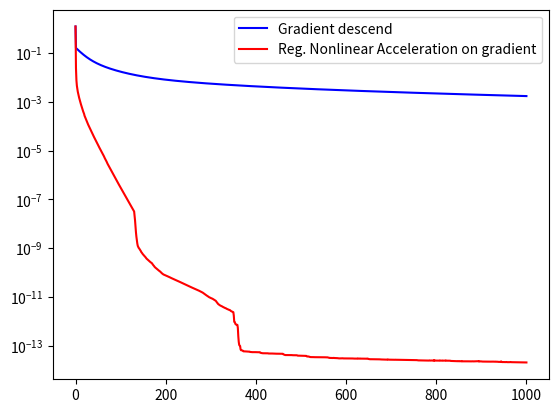

The script that saved this image:
#!/usr/bin/env python2
# -*- coding: utf-8 -*-
"""
Created on Wed Apr 19 17:45:57 2017

[redacted]
"""

import numpy as np
from numpy import linalg as LA
import matplotlib.pyplot as plt
import time


def rna(X,reg=0):
    
    # Regularized Nonlinear Acceleration
    # Take a matrix X of iterates, where X[:,i] is the ith iteration of the
    # fixed-point operation
    #   x_i = g(x_{i-1})
    #
    # reg is the regularization parameter used for solving the system
    #   (R'R + reg I)z = 1
    # where R is the matrix of residuals, i.e. R[:,i] = x_{i+1}-x_{i}
    
    
    # Recovers parameters, ensure X is a matrix
    (d,k) = np.shape(X);
    k = k-1;
    X = np.asmatrix(X);
    
    # Compute the matrix of residuals
    R = np.diff(X);
    
    # "Square" the matrix, and normalize it
    RR = np.dot(np.transpose(R),R);
    normRR = LA.norm(RR,2);
    RR = RR/normRR;
    
    # Solve (R'R + lambda I)z = 1
    reg_I = reg*np.eye(k);
    ones_k = np.ones(k);
    z = np.linalg.solve(RR+reg_I, ones_k);
    
    if(z.size != k):
        z = np.linalg.lstsq(RR+reg_I, ones_k, -1);
        z = z[0]
    
    # Recover weights c, where sum(c) = 1
    if( np.abs(np.sum(z)) < 1e-10):
        z = np.ones(k)
    else:
        c = np.asmatrix(z/np.sum(z)).T;
    
    # Compute the extrapolation / weigthed mean  "sum_i c_i x_i", and return
    extr = np.dot(X[:,0:k],c[:,0]);
    return np.array(extr),c





def rna_precomputed(X,RR,reg=0):
    
    # Regularized Nonlinear Acceleration, with RR precomputed
    # Same than rna, but RR is computed only once
    
    
    # Recovers parameters
    (d,k) = X.shape;
    k = k-1;
    
    # RR is already computed, we do not need this step anymore
    
    # # Compute the matrix of residuals
    # R = np.diff(X);
    
    # # "Square" the matrix, and normalize it
    # RR = np.dot(np.transpose(R),R);
    # normRR = LA.norm(RR,2);
    # RR = RR/normRR;
    
    # Solve (R'R + lambda I)z = 1
    reg_I = reg*np.eye(k);
    ones_k = np.ones(k);
    
    # In case of singular matrix, we solve using least squares instead
    try:
        z = np.linalg.solve(RR+reg_I, ones_k);
    except LA.linalg.LinAlgError:
        z = np.linalg.lstsq(RR+reg_I, ones_k, -1);
        z = z[0]
    
    # Recover weights c, where sum(c) = 1
    if( np.abs(np.sum(z)) < 1e-10):
        z = np.ones(k)
    
    c = np.asmatrix(z/np.sum(z)).T;
    
    # Compute the extrapolation / weigthed mean  "sum_i c_i x_i", and return
    extr = np.dot(X[:,0:k],c[:,0]);
    return np.array(extr),c

def grid_search(logmin,logmax,k,fun_obj):
    
    # Perform a logarithmic grid search between [10^logmin,10^logmax] using
    # k points. Return the best value found in the grid, i.e. the minimum value
    # of fun_obj. In other words, it returns the value satisfying
    #   argmin_{val in logspace(logmin,logmax)} fun_obj(val)
    
    #always test 0
    lambda_grid = np.append( [0] , np.logspace(logmin,logmax,k));
    k = k+1
    
    # pre-allocation    
    vec = np.zeros(k);
    
    # test all values in the grid
    for idx in range(len(lambda_grid)):
        vec[idx] = fun_obj(lambda_grid[idx]);
        
    # get the best value in the grid and return it
    idx = np.argmin(vec);
    return lambda_grid[idx];

def approx_line_search(obj_fun,x0,step):
    
    # Perform an approximate line search; i.e. find a good value t for the
    # problem
    #   min_t f(x0+t*step)
    
    # Define the anonymous function f(t), returning obj_fun(x0+t*step) for
    # fixed x0 and step
    d = len(x0);
    x0 = np.reshape(x0,(d,1))
    step = np.reshape(step,(d,1))
    objval_step = lambda t: obj_fun(x0+t*step);
    
    
    
    # We multiply the value of t at each iteration, then stop when the function
    # value increases.
    t = 1;
    oldval = objval_step(t);
    t = t*2;
    newval = objval_step(t);
    while(newval < oldval):
        t = 2*t
        oldval = newval;
        newval = objval_step(t)
    # Best value of t found
    t = t/2
    
    return x0+t*step, t;

def adaptive_rna(X,obj_fun,logrange=[-15,1]):
    
    # Adaptive regularized nonlinear acceleration
    #
    # Perform an adaptive search for lambda and the stepsize for the rna
    # algorithm. It automatically finds a good value of lambda wy using a grid
    # search, then find a good step size by an approximate line-search.
    #
    # X is the matrix of iterates, and obj_fun is the value of the objective
    # function that we want to minimize.
    
    d,k = X.shape;
    k = k-1;
    
    # Precompute the residual matrix
    R = np.diff(X);
    RR = np.dot(np.transpose(R),R);
    normRR = LA.norm(RR,2);
    RR = RR/normRR;
    
    #anonymous function, return the objective value of x_extrapolated(lambda)
    obj_extr = lambda lambda_val: obj_fun(rna_precomputed(X,RR,lambda_val)[0]);
    
    # grid search
    lambda_opt = grid_search(logrange[0],logrange[1],k,obj_extr);
    
    # Retrieve the best extrapolated point found in the grisd search
    x_extr,c = rna_precomputed(X,RR,lambda_opt)
    
    # Perform an approximate line-search
    step = x_extr[:,0]-X[:,0];
    (x_extr,t) = approx_line_search(obj_fun,X[:,0],step)
    
    # Return the extraplated point, the coefficients of the weigthed mean and
    # the step size.
    x_extr = np.reshape(x_extr,(d,1))
    return x_extr,c,t
   
def test():
    # Test of adaptive_rna on a quadratic function
    
    # function Parameters
    d = 100;
    L = 10.0;
    mu = 0.001;
    
    # Create a quadratic minimization problem: min 0.5*||A*(x-xstar)||
    # We build A so that mu*I <= A'*A <= L*I
    A = np.random.rand(d,d);
    AA = np.dot(np.transpose(A),A);
    AA = AA/LA.norm(AA);
    AA = (L-mu)*AA+mu*np.eye(d); # L control the smoothness parameter, 
                                 # and mu the strong convexity
    
    # Random initialization and solution 
    x0 = np.random.rand(d,1);
    xstar = np.random.rand(d,1);
    
    # Define the gradient of the function
    grad = lambda x: np.dot(AA,x-xstar);
    
    # We want to minimize the error, or the norm of the gradient
    err = lambda x: LA.norm(grad(x))
        
    
    # Total number of calls : k*nLoop 
    nLoop = 1000;
    k = 5;
    x_hist = np.zeros((d,k+1));
    
    # Record the error of accelerated gradient
    err_vec_rna = np.zeros((nLoop+1,1));
    err_vec_rna[0,0] = err(x0);
    
    # Record the error of gradient method
    err_vec_grad = np.zeros((nLoop+1,1));
    err_vec_grad[0,0] = err(x0);
    
    
    # accelerated gradient method
    start = time.time()
    x_new = x0;
    for i in range(0,nLoop):
        x_hist[:,:1] = x_new; # Restart at extrapolated point
        x = x_new;
        # Perform k gradient steps
        for j in range(1,k+1):
            x = x-(1/L)*grad(x); 
            x_hist[:,j] = x[:,0];
        # Adaptive regularization, using only k gradient steps
        (x_new,c,t) = adaptive_rna(x_hist,err)
        # Store the error of the extrapolation
        err_vec_rna[i+1,0] = err(x_new);
    stop = time.time()
    time_acc = stop-start;
    
    
    # classical gradient method
    start = time.time()
    x_plus = x0;
    for i in range(0,nLoop):
        for j in range(1,k+1):
            x_plus = x_plus-(1/L)*grad(x_plus);
        err_vec_grad[i+1,0] = err(x_plus);
    stop = time.time()
    time_grad = stop-start;
    
    
    iterates = range(0,nLoop+1);
    grad_plot, = plt.semilogy(iterates, err_vec_grad, 'b', label='Gradient descend')
    acc_grad_plot, = plt.semilogy(iterates, err_vec_rna, 'r', label='Reg. Nonlinear Acceleration on gradient')
    plt.legend()
    plt.show()
    print('Time taken (gradient / acceleration of gradient)')
    print((time_grad,time_acc))
    
test()